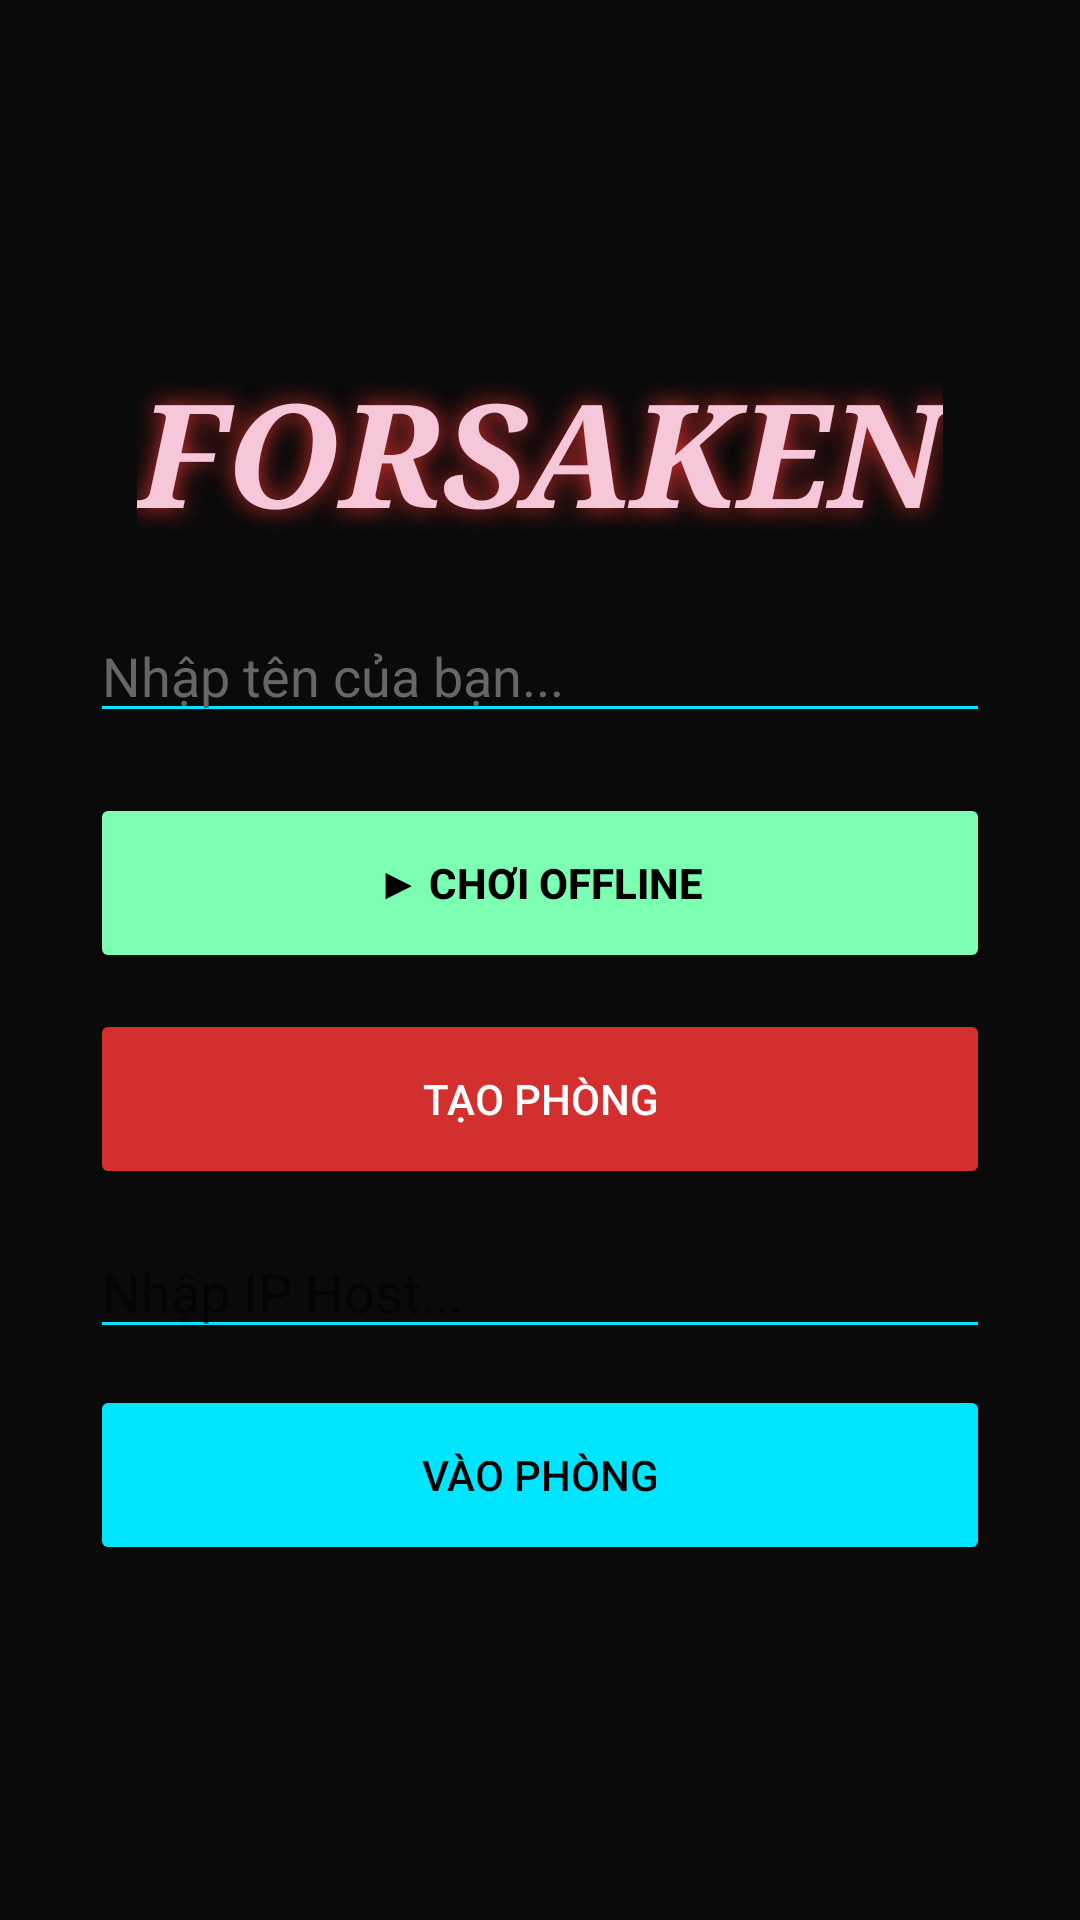

Write the Android layout XML for this screen, with the resource values it uses.
<!-- AndroidManifest.xml: application theme Theme.Forsaken -->
<!-- res/layout/activity_lobby.xml -->
<?xml version="1.0" encoding="utf-8"?>
<LinearLayout xmlns:android="http://schemas.android.com/apk/res/android"
    android:layout_width="match_parent"
    android:layout_height="match_parent"
    android:orientation="vertical"
    android:background="#0A0A0A"
    android:gravity="center"
    android:padding="20dp">

    <TextView
        android:layout_width="wrap_content"
        android:layout_height="wrap_content"
        android:text="FORSAKEN"
        android:textColor="#F5C7D8"
        android:textSize="48sp"
        android:textStyle="bold|italic"
        android:fontFamily="serif"
        android:shadowColor="#D32F2F"
        android:shadowRadius="20"
        android:layout_marginBottom="20dp"/>

    
    <TextView
        android:id="@+id/tvIp"
        android:layout_width="wrap_content"
        android:layout_height="wrap_content"
        android:text="IP: Đang tải..."
        android:textColor="#00E5FF"
        android:visibility="gone" />

    <EditText
        android:id="@+id/etName"
        android:layout_width="300dp"
        android:layout_height="wrap_content"
        android:hint="Nhập tên của bạn..."
        android:textColor="#FFFFFF"
        android:textColorHint="#666666"
        android:backgroundTint="#00E5FF"
        android:layout_marginBottom="20dp"/>

    <Button
        android:id="@+id/btnSinglePlayer"
        android:layout_width="300dp"
        android:layout_height="60dp"
        android:text="▶ CHƠI OFFLINE"
        android:backgroundTint="#7CFFB2"
        android:textColor="#000000"
        android:textStyle="bold"
        android:layout_marginBottom="12dp"/>

    <Button
        android:id="@+id/btnCreateRoom"
        android:layout_width="300dp"
        android:layout_height="60dp"
        android:text="TẠO PHÒNG"
        android:backgroundTint="#D32F2F"
        android:textColor="#FFFFFF"
        android:layout_marginBottom="12dp"/>

    <EditText
        android:id="@+id/etIp"
        android:layout_width="300dp"
        android:layout_height="wrap_content"
        android:hint="Nhập IP Host..."
        android:textColor="#FFFFFF"
        android:backgroundTint="#00E5FF"
        android:layout_marginBottom="12dp"/>

    <Button
        android:id="@+id/btnJoin"
        android:layout_width="300dp"
        android:layout_height="60dp"
        android:text="VÀO PHÒNG"
        android:backgroundTint="#00E5FF"
        android:textColor="#000000"/>

</LinearLayout>
<!-- resources referenced by this layout -->
<resources>
  <style name="Theme.Forsaken" parent="Theme.AppCompat.Light.NoActionBar">
          <item name="android:windowBackground">#0A0A0A</item>
          <item name="android:statusBarColor">#0A0A0A</item>
          <item name="android:navigationBarColor">#0A0A0A</item>
      </style>
</resources>
